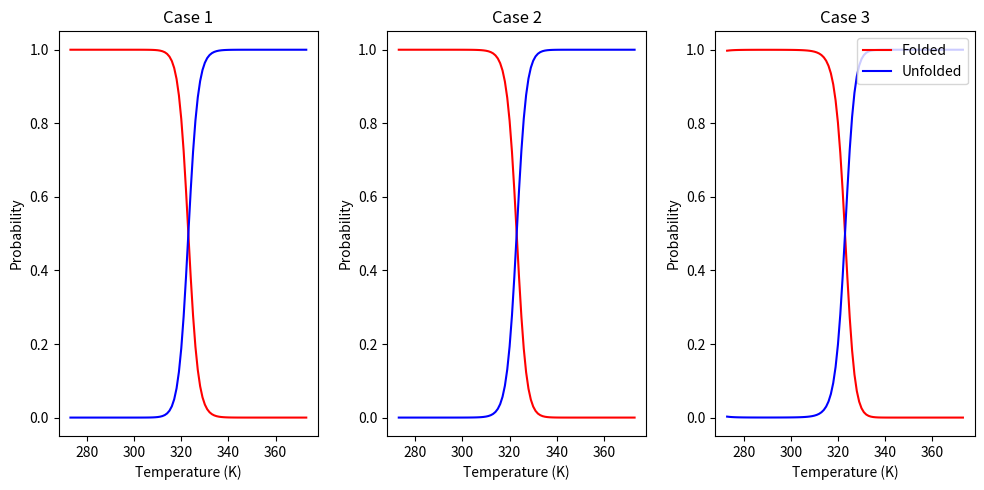

Generate this figure with matplotlib:
#!/usr/bin/env python3

"""
./04-Popilation-SimulationsII.py
"""

import numpy as np
import matplotlib.pyplot as plt
import math as mt 

def FreeEnergy(kcal, tm, t, cp):
    deltaH = kcal * 4.184
    Tm = tm + 273 
    t1 = t 
    Cp = cp * 0.004184
    deltaG = (deltaH)*(1 - (t1/Tm)) + Cp * (t1 * (1- np.log(t1/Tm)) - Tm )
    return deltaG #units are kJ/mol

def StatWeightFolded(dG, t, r):
    k = mt.exp(-dG/(t*r))
    statwgt = 1/(1+k)
    return statwgt

def StatWeightUnfolded(dG, t, r):
    k = mt.exp(-dG/(t*r))
    statwgt = k/(1+k)
    return statwgt
    
temp = [] 
for value in range(0,101): 
    value = value + 273
    temp.append(value)

dG1 = []
for val in temp:
    t = val
    kcal = 100 #deltaH
    tm = 50
    cp = 0
    case1 = FreeEnergy(kcal, tm, t, 0)
    dG1.append(case1)

dG2 = []
for valu in temp:
    t = valu
    kcal = 100
    tm = 50
    cp = 1500
    case1 = FreeEnergy(kcal, tm, t, cp)
    dG2.append(case1)

dG3 = []
for valu in temp:
    t = valu
    kcal = 100
    tm = 50
    cp = 3000
    case1 = FreeEnergy(kcal, tm, t, cp)
    dG3.append(case1)

r = 0.008314 #kJ/K*mol

statwghtfolded1 = [] 
statwghtunfolded1 = []
for value in range(0,101): 
    val1 = StatWeightFolded(dG1[value], temp[value], r)
    val2 = StatWeightUnfolded(dG1[value], temp[value], r)
    statwghtfolded1.append(val1)
    statwghtunfolded1.append(val2)

statwghtfolded2 = [] 
statwghtunfolded2 = []
for value in range(0,101): 
    val1 = StatWeightFolded(dG2[value], temp[value], r)
    val2 = StatWeightUnfolded(dG2[value], temp[value], r)
    statwghtfolded2.append(val1)
    statwghtunfolded2.append(val2)

statwghtfolded3 = [] 
statwghtunfolded3 = []
for value in range(0,101): 
    val1 = StatWeightFolded(dG3[value], temp[value], r)
    val2 = StatWeightUnfolded(dG3[value], temp[value], r)
    statwghtfolded3.append(val1)
    statwghtunfolded3.append(val2)
    
fig, (ax1, ax2, ax3) = plt.subplots(nrows=1, ncols=3)

ax1.plot(temp, statwghtfolded1, color = "red", label = "Folded")
ax1. plot(temp, statwghtunfolded1, color = "blue", label = "Unfolded")
ax1.set_xlabel("Temperature (K)")
ax1.set_ylabel("Probability")
ax1.set_title("Case 1")

ax2.plot(temp, statwghtfolded2, color = "red", label = "Folded")
ax2. plot(temp, statwghtunfolded2, color = "blue", label = "Unfolded")
ax2.set_xlabel("Temperature (K)")
ax2.set_ylabel("Probability")
ax2.set_title("Case 2")

ax3.plot(temp, statwghtfolded3, color = "red", label = "Folded")
ax3. plot(temp, statwghtunfolded3, color = "blue", label = "Unfolded")
ax3.set_xlabel("Temperature (K)")
ax3.set_ylabel("Probability")
ax3.set_title("Case 3")

plt.legend(loc = "upper right")
fig.set_size_inches(10,5)
plt.tight_layout()
fig.savefig("4_Population_Simulations_A.png")
plt.close(fig)
